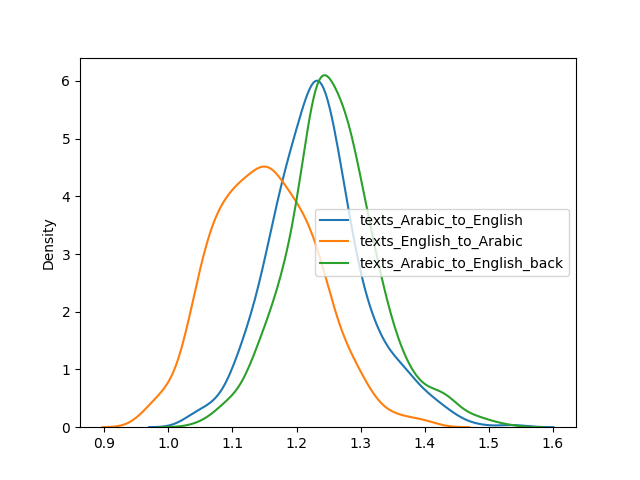

The data file committed next to this chart (first rows):
file	source	target	ratio
animals_archeology__NKZAHPVRSC.txt	421	343	1.227
animals_art__WKARIKUPKK.txt	476	364	1.308
animals_climate__PSVRKNNQPN.txt	499	431	1.158
animals_culture__WDKCJQJULA.txt	435	337	1.291
animals_democracy__JLHTXBSNOR.txt	500	407	1.229
animals_fascism__JCETXUPNMS.txt	582	436	1.335
animals_forests__MJBNGRJHCK.txt	395	314	1.258
animals_humanities__MTQUQNTGRP.txt	396	313	1.265
animals_music__VNWJMAEBML.txt	390	300	1.3
animals_rural_life__FOGLBNBIWU.txt	417	336	1.241
animals_socialism__VIHPATITEA.txt	438	350	1.251
animals_traveling__AQDKEWUSKK.txt	448	370	1.211
animals_traveling__UVRZGNNOYI.txt	473	373	1.268
animals_traveling__YTUQWEITHO.txt	500	395	1.266
animals_tyranny__CJQLZGRIUY.txt	675	472	1.43
animals_tyranny__GNXHAPTFPM.txt	537	392	1.37
animals_urban_life__AKCBLKWKZG.txt	420	329	1.277
archeology_animals__TSMECEXFFN.txt	356	273	1.304
archeology_culture__FQJJSUHVHE.txt	407	314	1.296
archeology_culture__ISTUCHZVZL.txt	441	351	1.256
archeology_history__ATSFAXSQCU.txt	424	326	1.301
archeology_history__NLTXIZFGRI.txt	378	289	1.308
archeology_history__OQHATTTKNV.txt	448	362	1.238
archeology_oceans__QUHJCJWBCW.txt	408	330	1.236
archeology_programming__UFOTZSNVMW.txt	406	344	1.18
archeology_religion__EZRGMABJBR.txt	405	317	1.278
archeology_rural_life__YJQBQIZFFW.txt	414	366	1.131
archeology_science__BMONJGUMCK.txt	413	336	1.229
archeology_science__PFFXUBEORM.txt	369	288	1.281
archeology_sports__IZADBQKMVK.txt	434	353	1.229
archeology_traveling__GNXLQOWVNF.txt	427	342	1.249
archeology_urban_life__ZOIWKPPJBS.txt	431	338	1.275
art_animals__TDHPZOGEBG.txt	390	297	1.313
art_democracy__OZBCCLHYMD.txt	427	345	1.238
art_democracy__VIQXEPHSRX.txt	345	270	1.278
art_economy__ITXSDAYIJO.txt	314	253	1.241
art_fascism__ANJZLNZBCY.txt	472	380	1.242
art_religion__RJFHUIUMGK.txt	386	291	1.326
art_slavery__HOUNTUHGNJ.txt	455	341	1.334
art_socialism__POJDTGTYNE.txt	430	334	1.287
art_spirituality__UBZEVWDFNT.txt	562	402	1.398
art_spirituality__XBLCDBUTAE.txt	454	370	1.227
art_sports__AGHCLAMYAV.txt	341	273	1.249
art_traveling__TLZHZKFPLY.txt	408	320	1.275
art_tyranny__RTSGAXVTJA.txt	477	355	1.344
art_urban_life__HRNWXBUWGZ.txt	436	330	1.321
autocracy_democracy__ALSXEWXAEN.txt	463	366	1.265
autocracy_economy__VIAEIDTYVU.txt	401	324	1.238
autocracy_forests__KVHCZXKBKY.txt	446	360	1.239
autocracy_music__IILBZMICBG.txt	438	363	1.207
autocracy_pets__UNRECFHPNR.txt	392	310	1.265
autocracy_rural_life__BCRGVGCTAW.txt	390	315	1.238
autocracy_rural_life__RFKGOOPWMS.txt	487	370	1.316
autocracy_science__ELYMHBJJYM.txt	388	307	1.264
autocracy_science__XSAHHEWNXN.txt	376	317	1.186
autocracy_tyranny__RDDVMKOQKU.txt	446	338	1.32
autocracy_urban_life__NZQFENEQUI.txt	419	355	1.18
autocracy_urban_life__VPTPMXRXAM.txt	469	369	1.271
capitalism_autocracy__FAQIPVGLLZ.txt	392	343	1.143
capitalism_autocracy__WGEVWOQLHR.txt	523	401	1.304
... 445 more rows
